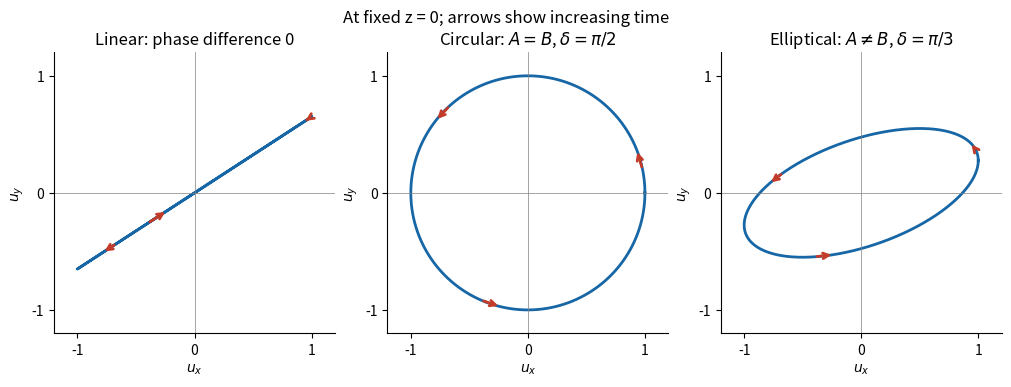

Source code (Python):
"""Original explanatory figure; run under Python 3.14 with numpy and matplotlib.
Writes its PNG basename to the current working directory.
"""
import numpy as np
import matplotlib
matplotlib.use("Agg")
import matplotlib.pyplot as plt
from matplotlib.patches import Rectangle, Circle, FancyArrowPatch
plt.rcParams.update({"font.size":10,"axes.spines.top":False,"axes.spines.right":False,"figure.facecolor":"white","savefig.facecolor":"white"})
fig,axs=plt.subplots(1,3,figsize=(10,3.7),layout='constrained');t=np.linspace(0,2*np.pi,500)
for ax,A,B,delta,title in zip(axs,[1,1,1],[.65,1,.55],[0,np.pi/2,np.pi/3],['Linear: phase difference 0',r'Circular: $A=B$, $\delta=\pi/2$',r'Elliptical: $A\ne B$, $\delta=\pi/3$']):
 x=A*np.cos(t);y=B*np.cos(-t+delta);ax.plot(x,y,color='#1766a5',lw=2)
 for st in [.2,2.3,4.3]:
  en=st+.18;p=(A*np.cos(st),B*np.cos(-st+delta));q=(A*np.cos(en),B*np.cos(-en+delta));ax.annotate('',q,p,arrowprops=dict(arrowstyle='->',color='#c33c29',lw=2))
 ax.axhline(0,lw=.5,color='gray');ax.axvline(0,lw=.5,color='gray');ax.set(xlim=(-1.2,1.2),ylim=(-1.2,1.2),xlabel=r'$u_x$',ylabel=r'$u_y$',title=title,aspect='equal');ax.set_xticks([-1,0,1]);ax.set_yticks([-1,0,1])
fig.suptitle('At fixed z = 0; arrows show increasing time');fig.savefig('paper-2-polarization.png',dpi=170);plt.close(fig)
